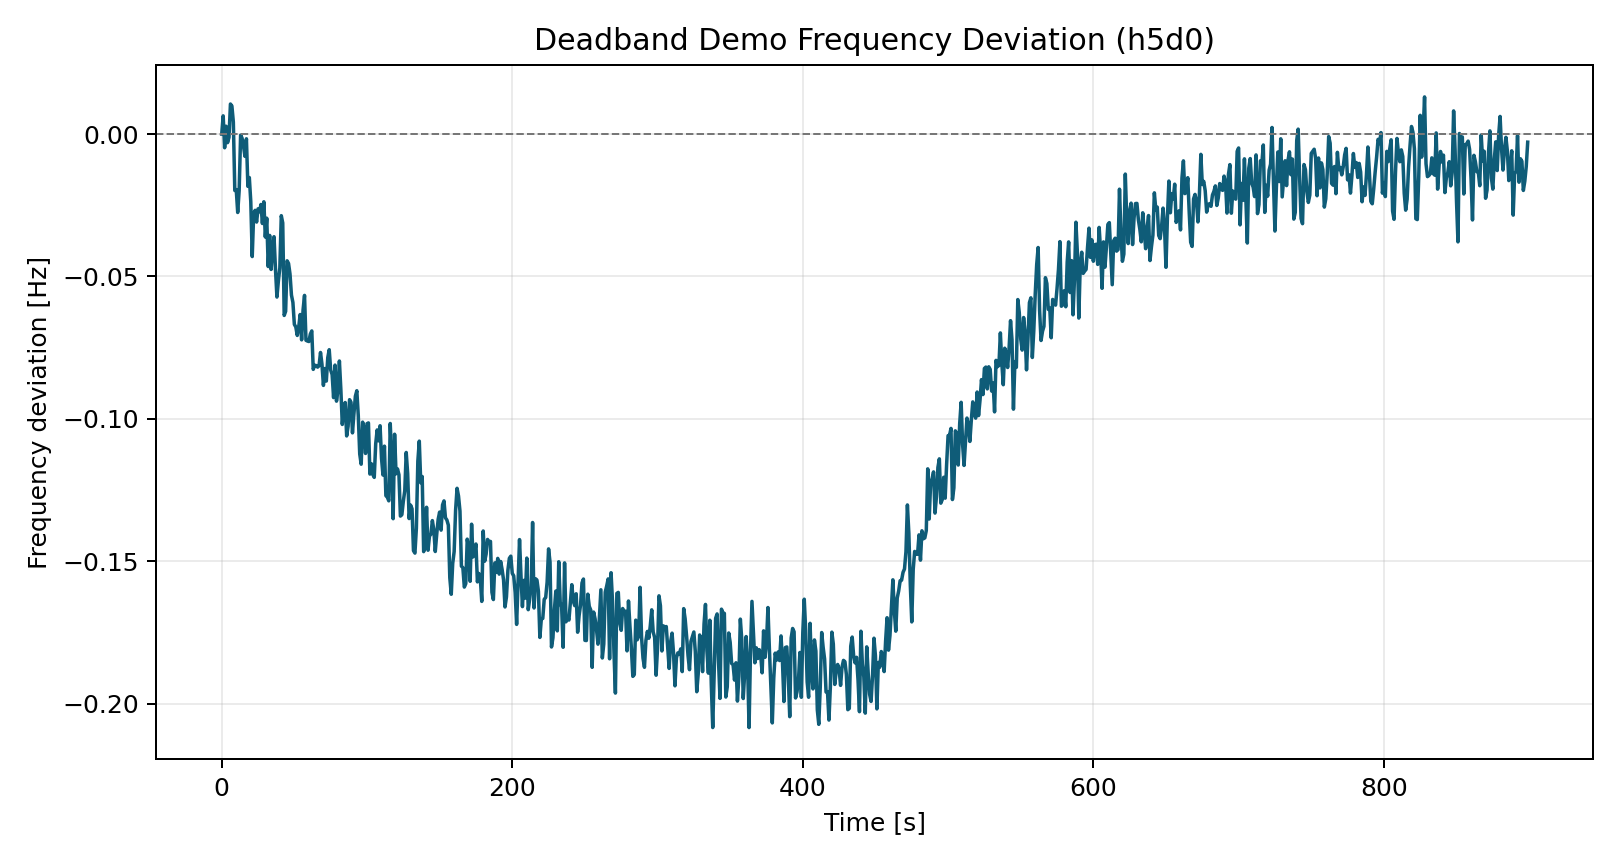

The data file committed next to this chart (first rows):
time_s, freq_dev_hz
0.0, 0.0
1.0, 0.006408
2.0, -0.004792
3.0, 0.002761
4.0, -0.003008
5.0, -0.001145
6.0, 0.01056
7.0, 0.009868
8.0, 0.004246
9.0, -0.0198
10.0, -0.01949
11.0, -0.02752
12.0, -0.01987
13.0, -0.0003812
14.0, -0.001409
15.0, -0.004296
16.0, -0.00782
17.0, -0.00165
18.0, -0.01834
19.0, -0.01525
20.0, -0.02368
21.0, -0.043
22.0, -0.02789
23.0, -0.02677
24.0, -0.03089
25.0, -0.02623
26.0, -0.02725
27.0, -0.02471
28.0, -0.03138
29.0, -0.02377
30.0, -0.03613
31.0, -0.02953
32.0, -0.0465
33.0, -0.03558
34.0, -0.04753
35.0, -0.04055
36.0, -0.03604
37.0, -0.04741
38.0, -0.05722
39.0, -0.05157
40.0, -0.047
41.0, -0.02864
42.0, -0.03119
43.0, -0.06368
44.0, -0.06222
45.0, -0.04449
46.0, -0.04543
47.0, -0.04913
48.0, -0.05653
49.0, -0.0591
50.0, -0.06682
51.0, -0.06772
52.0, -0.0707
53.0, -0.06777
54.0, -0.06336
55.0, -0.07225
56.0, -0.06171
57.0, -0.05664
58.0, -0.0724
59.0, -0.07267
... 840 more rows
